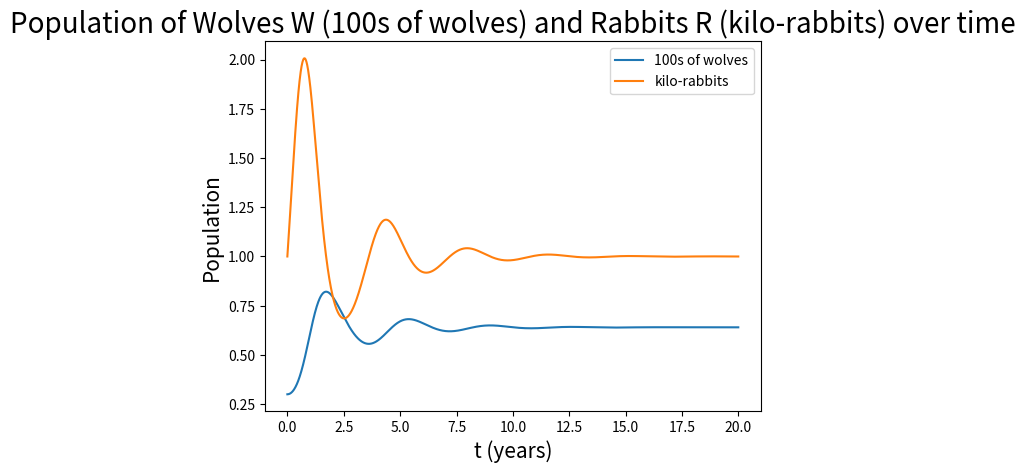

Generate this figure with matplotlib:
import numpy as np
import matplotlib.pyplot as plt
from scipy.integrate import solve_ivp

k = 4
L = 5
xstart = 0
xstop = 20
ystart = -3
ystop = 10
xstep = 0.01
ystep = 0.2
linelength = 0.2

def dydx(t,y, k, L):
    # t is declared but never used to comply with scipy solve_ivp
    w = y[0]
    r = y[1]
    dwdt = r * w- w
    drdt = k*r * (1-r/L)-L*r*w

    return [dwdt,drdt]


x = np.arange(start=xstart, stop= xstop, step= xstep)
y = np.arange(start = ystart, stop = ystop, step=ystep)

sol1 = solve_ivp(dydx, [xstart,xstop],[0.3,1], args=(k,L), dense_output=True, max_step= 0.01,first_step = 0.01)
z = sol1.sol(x)
plt.plot(x, z.T, label=('100s of wolves', 'kilo-rabbits'))
plt.legend()


plt.title("Population of Wolves W (100s of wolves) and Rabbits R (kilo-rabbits) over time", fontsize =20)
plt.xlabel('t (years)', fontsize = 15)
plt.ylabel('Population', fontsize = 15)
plt.show()